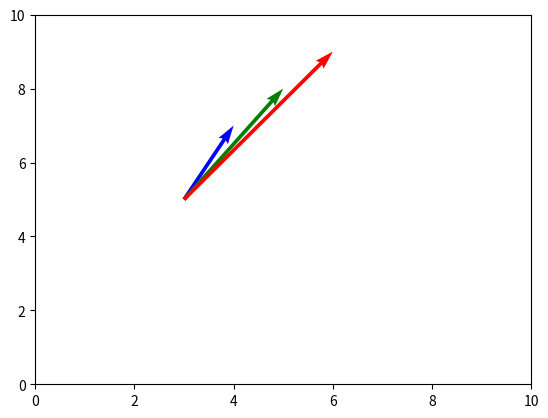

Here is the Python script that generated this plot:
import matplotlib.pyplot as plt

# Especificar el punto de origen y las componentes x e y de los vectores
x, y = 3, 5
u1, v1 = 1, 2
u2, v2 = 2, 3
u3, v3 = 3, 4

# Graficar los vectores
fig, ax = plt.subplots()
ax.quiver(x, y, u1, v1, angles='xy', scale_units='xy', scale=1, color='blue')
ax.quiver(x, y, u2, v2, angles='xy', scale_units='xy', scale=1, color='green')
ax.quiver(x,y, u3, v3, angles='xy', scale_units='xy',scale=1, color='red')

# Configurar los límites de los ejes
ax.set_xlim([0, 10])
ax.set_ylim([0, 10])

# Mostrar la gráfica
plt.show()
